Run: headless pygame with SDL's dummy video driver; simulated clock (each Clock.tick advances the game by its frame time, no real sleeping); random seed 0; keys injected as events and as key.get_pressed() state; no mouse input.
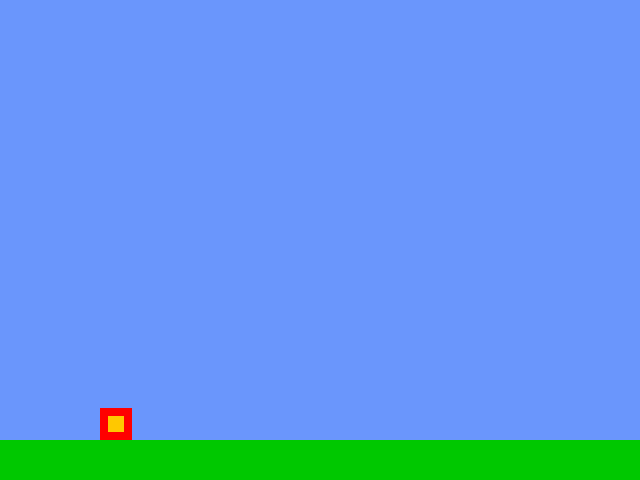
Frame 1 of 4 · flips 1–60 · no input
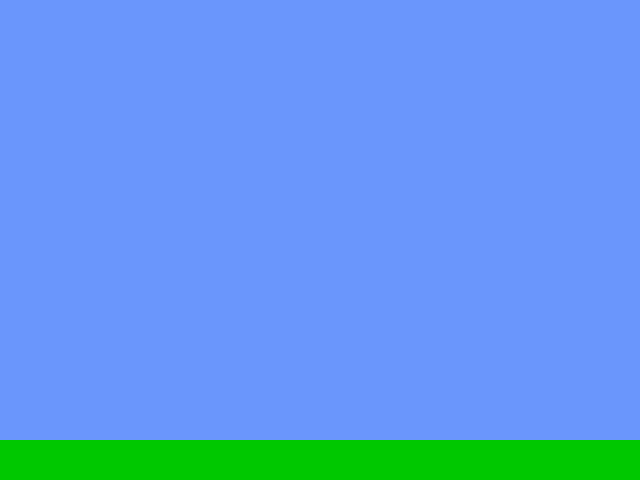
Frame 2 of 4 · flips 61–180 · tapped SPACE, RETURN · held RIGHT (→), D
Frame 3 of 4 · flips 181–300 · held DOWN (↓), S · screen unchanged from frame 2, image omitted
Frame 4 of 4 · flips 301–420 · held LEFT (←), A, UP (↑), W · screen unchanged from frame 3, image omitted

The pygame program that drew these frames:

import pygame
import sys

# Initialize
pygame.init()
WIDTH, HEIGHT = 640, 480
FPS = 60
GRAVITY = 0.6
JUMP_STRENGTH = -12

# Setup
screen = pygame.display.set_mode((WIDTH, HEIGHT))
pygame.display.set_caption("Mini Mario Clone")
clock = pygame.time.Clock()

# Colors
BLUE = (106, 150, 252)
BROWN = (139, 69, 19)
GREEN = (0, 200, 0)

# Pixel art placeholder for Mario (16x16 blocky style)
mario_surface = pygame.Surface((32, 32))
mario_surface.fill((255, 0, 0))
pygame.draw.rect(mario_surface, (255, 200, 0), (8, 8, 16, 16))  # face

# Level ground
ground_height = 40
platforms = [pygame.Rect(0, HEIGHT - ground_height, WIDTH, ground_height)]

# Player
player = pygame.Rect(100, HEIGHT - 100, 32, 32)
vel_y = 0
on_ground = False

# Main game loop
running = True
while running:
    screen.fill(BLUE)
    keys = pygame.key.get_pressed()

    # Event handling
    for event in pygame.event.get():
        if event.type == pygame.QUIT:
            running = False

    # Horizontal movement
    if keys[pygame.K_LEFT]:
        player.x -= 5
    if keys[pygame.K_RIGHT]:
        player.x += 5

    # Jumping
    if keys[pygame.K_SPACE] and on_ground:
        vel_y = JUMP_STRENGTH
        on_ground = False

    # Gravity
    vel_y += GRAVITY
    player.y += int(vel_y)

    # Collision
    on_ground = False
    for plat in platforms:
        if player.colliderect(plat) and vel_y >= 0:
            player.bottom = plat.top
            vel_y = 0
            on_ground = True

    # Draw platforms
    for plat in platforms:
        pygame.draw.rect(screen, GREEN, plat)

    # Draw player
    screen.blit(mario_surface, player)

    pygame.display.flip()
    clock.tick(FPS)

pygame.quit()
sys.exit()
